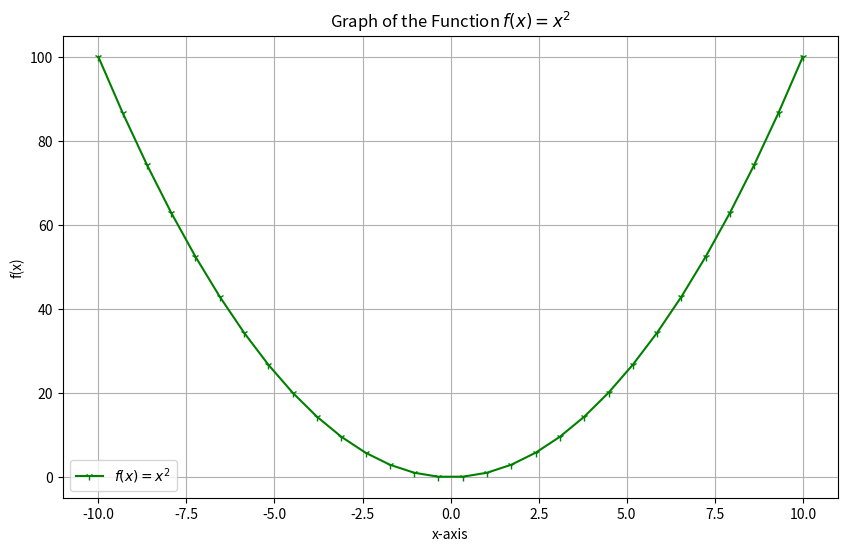

Generate this figure with matplotlib:

import matplotlib.pyplot as plt
import numpy as np

def plot_funtion():
    x = np.linspace(-10,10, 30)
    y = x**2

    plt.figure(figsize =(10,6))
    plt.plot(x,y, color = "green", label="$f(x) = x^2$", marker = '1')

    plt.legend()
    plt.title('Graph of the Function $f(x) = x^2$')
    plt.xlabel('x-axis')
    plt.ylabel('f(x)')
    plt.grid(True)

    plt.show()

plot_funtion()
